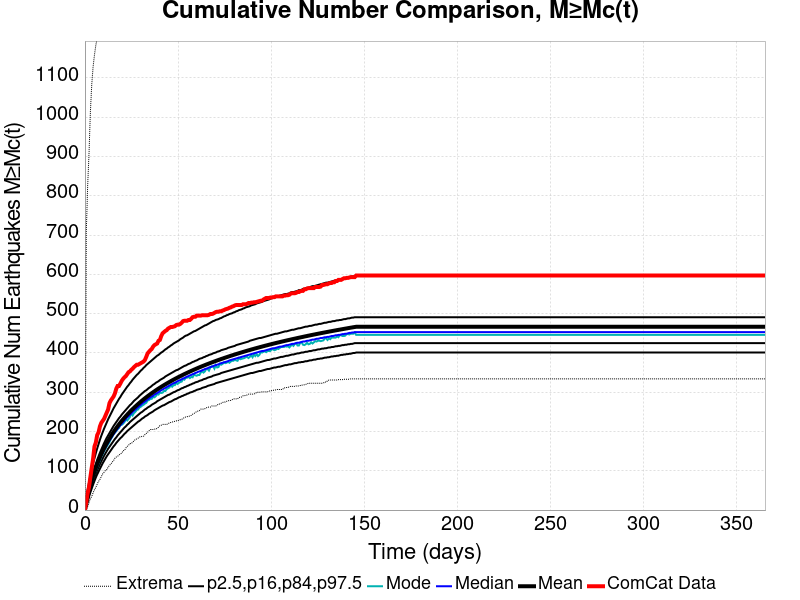

The data file committed next to this chart (first rows):
Time (days), ComCat Data, Simulation Mean, Simulation Median, Simulation Mode, Simulation Minimum, Simulation Maximum, 2.5 %-ile, 16 %-ile, 84 %-ile, 97.5 %-ile
0.0, 0.0, 0.0, 0.0, 0.0, 0.0, 0.0, 0.0, 0.0, 0.0, 0.0
0.732, 21.0, 18.1, 17.0, 17.0, 3.0, 708.0, 9.0, 13.0, 22.0, 29.0
1.464, 43.0, 34.5, 33.0, 33.0, 9.0, 826.0, 22.0, 27.0, 40.0, 51.0
2.196, 59.0, 49.41, 48.0, 46.0, 19.0, 909.0, 34.0, 40.0, 56.0, 70.0
2.928, 84.0, 62.95, 61.0, 60.0, 29.0, 1014, 45.0, 52.0, 71.0, 88.0
3.66, 108.0, 75.41, 73.0, 71.0, 35.0, 1084, 55.0, 64.0, 84.0, 104.0
4.392, 131.0, 86.96, 84.0, 81.0, 44.0, 1129, 65.0, 74.0, 96.0, 119.0
5.124, 162.0, 97.65, 95.0, 92.0, 52.0, 1159, 74.0, 84.0, 108.0, 132.0
5.856, 172.0, 107.7, 104.0, 101.0, 58.0, 1184, 83.0, 93.0, 118.0, 145.0
6.588, 191.0, 117.1, 113.0, 110.0, 66.0, 1201, 91.0, 101.0, 128.0, 157.0
7.32, 198.0, 125.9, 122.0, 119.0, 73.0, 1225, 98.0, 109.0, 137.0, 168.0
8.052, 213.0, 134.3, 130.0, 127.0, 78.0, 1245, 105.0, 117.0, 146.0, 179.0
8.784, 222.0, 142.3, 138.0, 136.0, 85.0, 1344, 112.0, 124.0, 154.0, 189.0
9.516, 227.0, 149.8, 145.0, 142.0, 92.0, 1403, 119.0, 131.0, 162.0, 198.0
10.25, 232.0, 156.9, 152.0, 150.0, 96.0, 1441, 125.0, 138.0, 170.0, 207.0
10.98, 240.0, 163.7, 159.0, 155.0, 101.0, 1473, 131.0, 144.0, 177.0, 215.0
11.71, 248.0, 170.2, 165.0, 162.0, 103.0, 1498, 137.0, 150.0, 184.0, 223.0
12.44, 256.0, 176.4, 171.0, 167.0, 109.0, 1520, 142.0, 156.0, 190.0, 231.0
13.18, 272.0, 182.4, 177.0, 173.0, 114.0, 1538, 147.0, 161.0, 196.0, 238.0
13.91, 279.0, 188.1, 182.0, 181.0, 117.0, 1557, 152.0, 166.0, 202.0, 245.0
14.64, 284.0, 193.6, 188.0, 186.0, 122.0, 1574, 157.0, 171.0, 208.0, 252.0
15.37, 289.0, 198.9, 193.0, 193.0, 126.0, 1799, 162.0, 176.0, 214.0, 259.0
16.1, 297.0, 204, 198.0, 197.0, 132.0, 2400, 166.0, 181.0, 219.0, 265.0
16.84, 309.0, 208.9, 203.0, 201.0, 135.0, 2534, 171.0, 185.0, 224.0, 271.0
17.57, 316.0, 213.6, 207.0, 206.0, 137.0, 2632, 175.0, 190.0, 229.0, 277.0
18.3, 316.0, 218.2, 212.0, 209.0, 140.0, 2675, 179.0, 194.0, 234.0, 283.0
19.03, 322.0, 222.7, 216.0, 217.0, 143.0, 2721, 183.0, 198.0, 238.0, 288.0
19.76, 329.0, 226.9, 220.0, 217.0, 145.0, 2760, 186.0, 202.0, 243.0, 294.0
20.49, 334.0, 231.1, 224.0, 220.0, 151.0, 2785, 190.0, 206.0, 247.0, 299.0
21.23, 338.0, 235.1, 228.0, 224.0, 152.0, 2807, 194.0, 210.0, 251.0, 304.0
21.96, 341.0, 239, 232.0, 231.0, 158.0, 2840, 197.0, 213.0, 255.0, 309.0
22.69, 346.0, 242.9, 236.0, 228.0, 162.0, 2867, 201.0, 217.0, 259.0, 314.0
23.42, 351.0, 246.6, 239.0, 232.0, 165.0, 2901, 204.0, 220.0, 263.0, 318.0
24.15, 353.0, 250.2, 243.0, 237.0, 169.0, 2970, 207.0, 224.0, 267.0, 323.0
24.89, 357.0, 253.7, 246.0, 246.0, 169.0, 3002, 210.0, 227.0, 270.0, 327.0
25.62, 360.0, 257.1, 250.0, 241.0, 173.0, 3025, 213.0, 230.0, 274.0, 332.0
26.35, 364.0, 260.5, 253.0, 247.0, 176.0, 3043, 216.0, 233.0, 278.0, 336.0
27.08, 367.0, 263.7, 256.0, 250.0, 180.0, 3063, 219.0, 236.0, 281.0, 340.0
27.81, 370.0, 266.9, 259.0, 255.0, 181.0, 3074, 222.0, 239.0, 284.0, 344.0
28.55, 370.0, 270, 262.0, 256.0, 183.0, 3085, 225.0, 242.0, 287.0, 347.0
29.28, 372.0, 273, 265.0, 261.0, 186.0, 3097, 227.0, 245.0, 291.0, 351.0
30.01, 374.0, 276, 268.0, 263.0, 186.0, 3104, 230.0, 248.0, 294.0, 355.0
30.74, 376.0, 278.9, 271.0, 266.0, 188.0, 3116, 233.0, 250.0, 297.0, 358.0
31.47, 378.0, 281.7, 274.0, 268.0, 188.0, 3122, 235.0, 253.0, 300.0, 362.0
32.21, 382.0, 284.5, 276.0, 271.0, 192.0, 3128, 238.0, 256.0, 303.0, 365.0
32.94, 390.0, 287.2, 279.0, 273.0, 195.0, 3138, 240.0, 258.0, 305.0, 369.0
33.67, 399.0, 289.8, 282.0, 279.0, 198.0, 3150, 242.0, 261.0, 308.0, 372.0
34.4, 403.0, 292.4, 284.0, 280.0, 202.0, 3157, 245.0, 263.0, 311.0, 375.0
35.13, 407.0, 295, 287.0, 283.0, 205.0, 3164, 247.0, 265.0, 313.0, 378.0
35.87, 410.0, 297.5, 289.0, 283.0, 205.0, 3169, 249.0, 268.0, 316.0, 381.0
36.6, 416.0, 299.9, 291.0, 288.0, 205.0, 3180, 251.0, 270.0, 319.0, 384.0
37.33, 420.0, 302.3, 294.0, 287.0, 206.0, 3188, 254.0, 272.0, 321.0, 387.0
38.06, 422.0, 304.7, 296.0, 290.0, 206.0, 3193, 256.0, 274.0, 324.0, 390.0
38.79, 424.0, 307, 298.0, 295.0, 208.0, 3200, 258.0, 277.0, 326.0, 393.0
39.53, 431.0, 309.3, 300.0, 294.0, 211.0, 3205, 260.0, 279.0, 328.0, 395.0
40.26, 433.0, 311.5, 303.0, 299.0, 215.0, 3214, 262.0, 281.0, 331.0, 398.0
40.99, 443.0, 313.7, 305.0, 298.0, 216.0, 3224, 264.0, 283.0, 333.0, 401.0
41.72, 450.0, 315.9, 307.0, 299.0, 218.0, 3228, 266.0, 285.0, 335.0, 403.0
42.45, 453.0, 318, 309.0, 303.0, 218.0, 3234, 267.0, 287.0, 337.0, 406.0
43.19, 456.0, 320.1, 311.0, 303.0, 218.0, 3247, 269.0, 289.0, 340.0, 409.0
... 440 more rows
